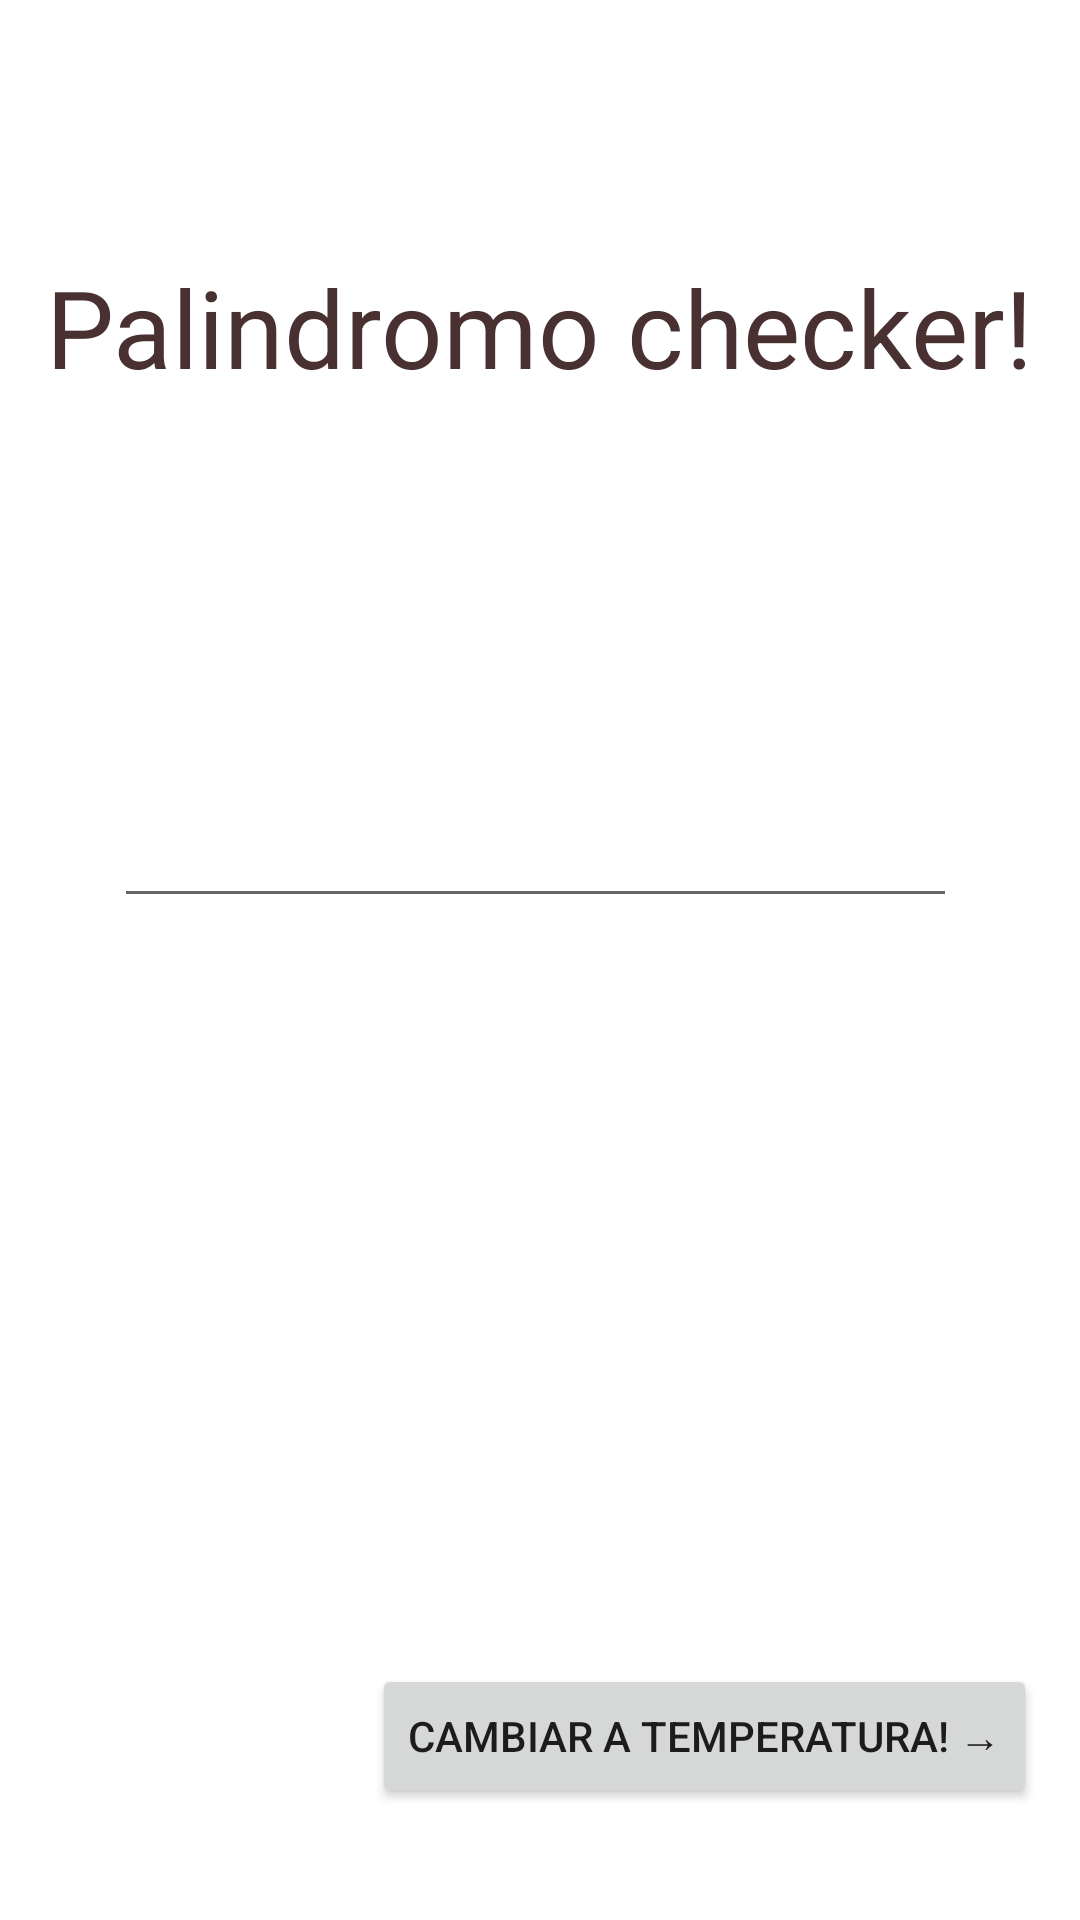

Layout XML and referenced resources for this Android screen:
<!-- AndroidManifest.xml: application theme Theme.PrimerTP -->
<!-- res/layout/activity_main.xml -->
<?xml version="1.0" encoding="utf-8"?>
<androidx.constraintlayout.widget.ConstraintLayout xmlns:android="http://schemas.android.com/apk/res/android"
    xmlns:app="http://schemas.android.com/apk/res-auto"
    xmlns:tools="http://schemas.android.com/tools"
    android:id="@+id/palindromoTitle"
    android:layout_width="match_parent"
    android:layout_height="match_parent"
    tools:context=".MainActivity">

    <TextView
        android:id="@+id/tempetatureConverterTitle"
        android:layout_width="wrap_content"
        android:layout_height="wrap_content"
        android:text="@string/palindromo"
        android:textAppearance="@style/TextAppearance.AppCompat.Large"
        android:textColor="#4A3131"
        android:textSize="36sp"
        app:layout_constraintBottom_toBottomOf="parent"
        app:layout_constraintHorizontal_bias="0.498"
        app:layout_constraintLeft_toLeftOf="parent"
        app:layout_constraintRight_toRightOf="parent"
        app:layout_constraintTop_toTopOf="parent"
        app:layout_constraintVertical_bias="0.143" />

    <EditText
        android:id="@+id/palTextChecker"
        android:layout_width="281dp"
        android:layout_height="39dp"
        android:layout_marginBottom="200dp"
        android:autofillHints="@string/palindromo"
        android:ems="10"
        android:inputType="textPersonName"
        android:labelFor="@id/buttonPalChecker"
        app:layout_constraintBottom_toBottomOf="parent"
        app:layout_constraintEnd_toEndOf="parent"
        app:layout_constraintHorizontal_bias="0.48"
        app:layout_constraintStart_toStartOf="parent"
        app:layout_constraintTop_toBottomOf="@+id/tempetatureConverterTitle" />

    <Button
        android:id="@+id/buttonPalChecker"
        android:layout_width="wrap_content"
        android:layout_height="wrap_content"
        android:layout_marginStart="156dp"
        android:layout_marginTop="70dp"
        android:layout_marginEnd="162dp"
        android:layout_marginBottom="329dp"
        android:text="@string/palindromoButton"
        android:textColor="#FFFFFF"
        android:constantSize="false"
        app:layout_constraintBottom_toBottomOf="parent"
        app:layout_constraintEnd_toEndOf="parent"
        app:layout_constraintHorizontal_bias="0.48"
        app:layout_constraintStart_toStartOf="parent"
        app:layout_constraintTop_toBottomOf="@+id/palTextChecker"
        app:layout_constraintVertical_bias="0.333" />

    <Button
        android:id="@+id/changeToTemperatureConverter"
        android:layout_width="wrap_content"
        android:layout_height="wrap_content"
        android:layout_marginStart="86dp"
        android:layout_marginTop="231dp"
        android:layout_marginEnd="10dp"
        android:layout_marginBottom="36dp"
        android:text="@string/changeToTemperature"
        app:layout_constraintBottom_toBottomOf="parent"
        app:layout_constraintEnd_toEndOf="parent"
        app:layout_constraintHorizontal_bias="0.894"
        app:layout_constraintStart_toStartOf="parent"
        app:layout_constraintTop_toBottomOf="@+id/buttonPalChecker" />

</androidx.constraintlayout.widget.ConstraintLayout>
<!-- resources referenced by this layout -->
<resources>
  <string name="changeToTemperature">Cambiar a temperatura! →</string>
  <string name="palindromo">Palindromo checker!</string>
  <string name="palindromoButton">Testea el palindromo!</string>
  <style name="Theme.PrimerTP" parent="Theme.MaterialComponents.DayNight.DarkActionBar">
          
          <item name="colorPrimary">@color/purple_500</item>
          <item name="colorPrimaryVariant">@color/purple_700</item>
          <item name="colorOnPrimary">@color/white</item>
          
          <item name="colorSecondary">@color/teal_200</item>
          <item name="colorSecondaryVariant">@color/teal_700</item>
          <item name="colorOnSecondary">@color/black</item>
          
          <item name="android:statusBarColor" tools:targetApi="l">?attr/colorPrimaryVariant</item>
          
      </style>
  <!-- not gathered from this repository: default colours our renderer supplied (Android Studio template values) -->
  <color name="purple_500">#FF6200EE</color>
  <color name="purple_700">#FF3700B3</color>
  <color name="teal_200">#FF03DAC5</color>
  <color name="teal_700">#FF018786</color>
  <color name="black">#FF000000</color>
  <color name="white">#FFFFFFFF</color>
</resources>
